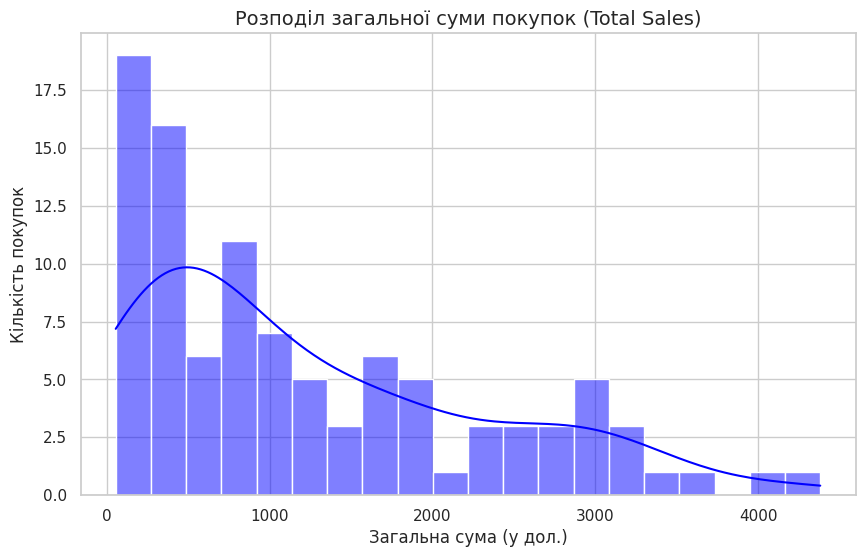
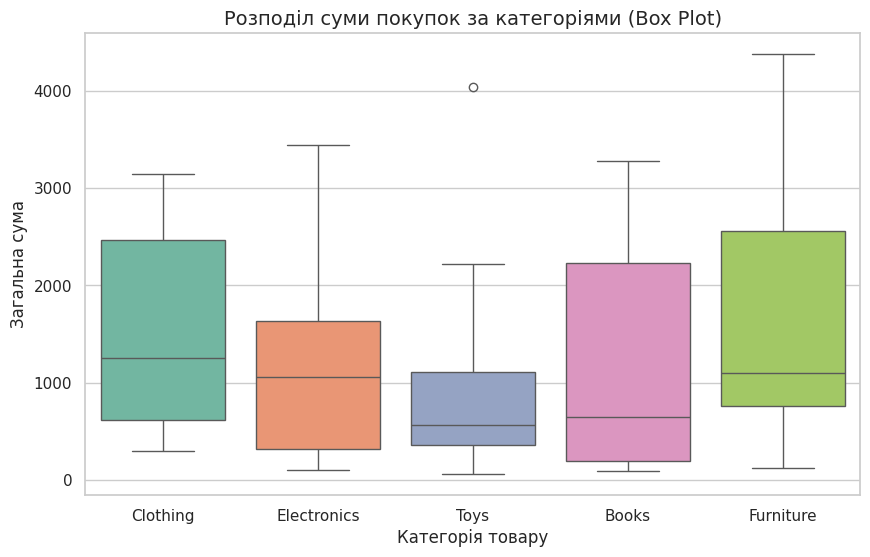
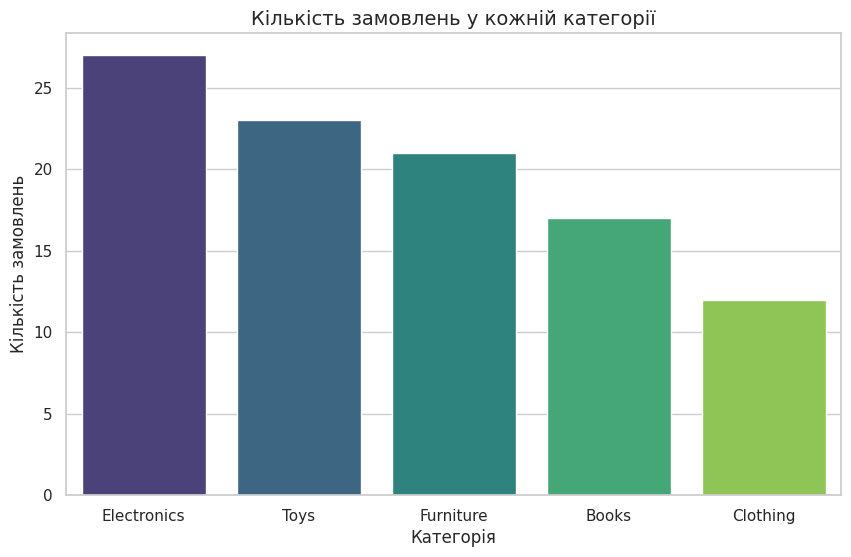
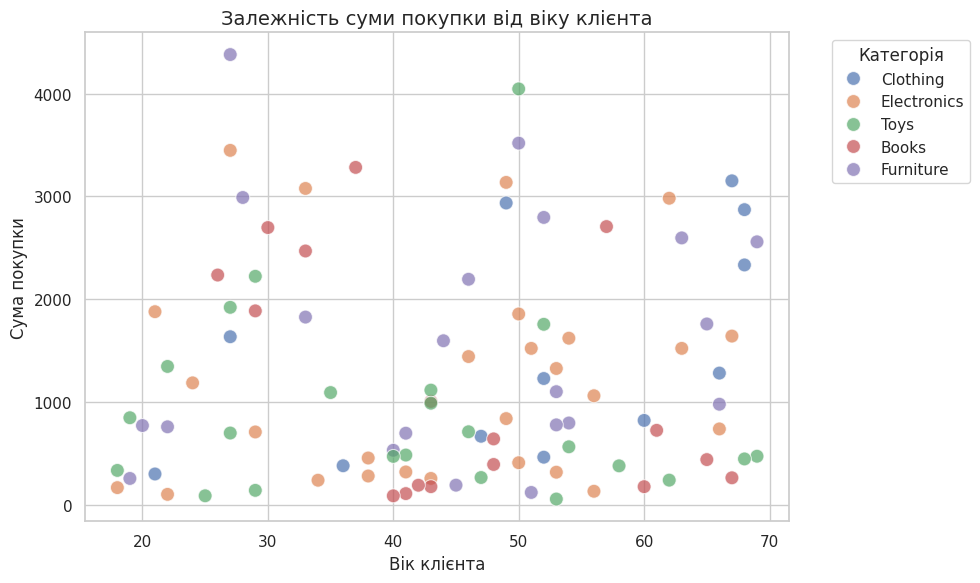
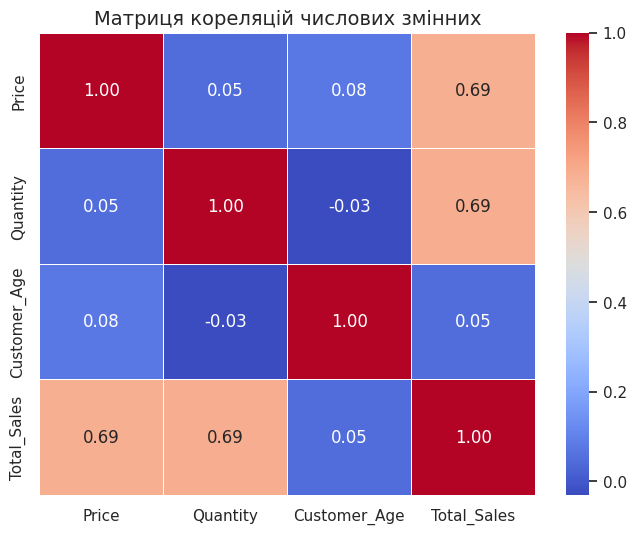
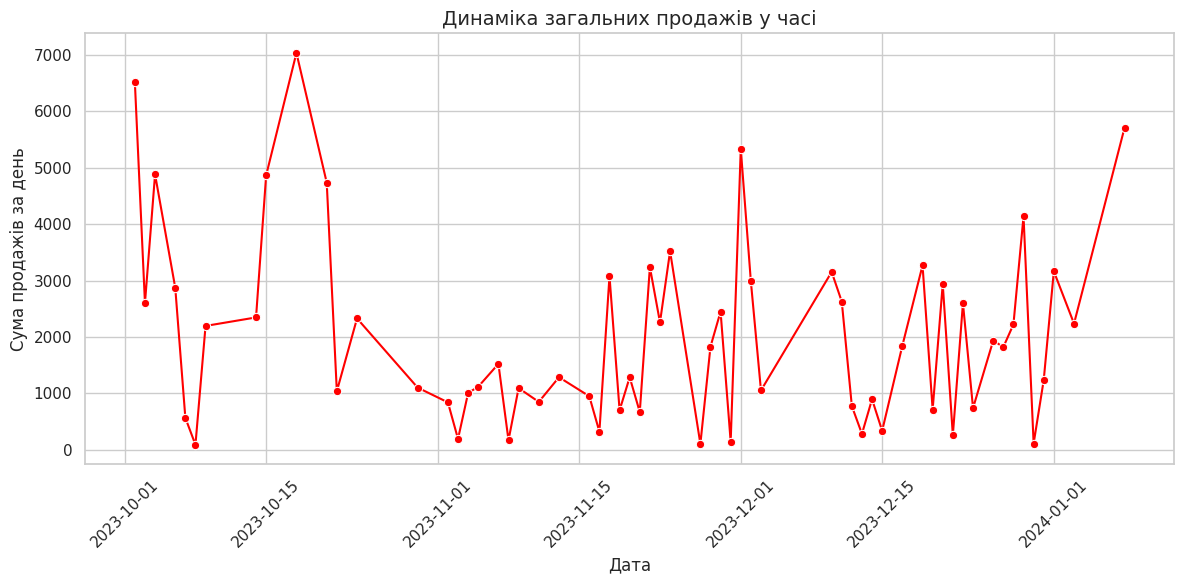

Generate these figures, in order, with matplotlib:
import pandas as pd
import numpy as np
import matplotlib.pyplot as plt
import seaborn as sns

# Налаштування стилю для графіків Seaborn
sns.set_theme(style="whitegrid")

# ==========================================
# БЛОК 0: Підготовка даних (Генерація розширеного датасету)
# ==========================================
np.random.seed(42)
dates = pd.date_range(start="2023-10-01", periods=100, freq="D")
categories = ["Electronics", "Clothing", "Furniture", "Toys", "Books"]

data = {
    "OrderID": range(1001, 1101),
    "Date": np.random.choice(dates, 100),
    "Category": np.random.choice(categories, 100),
    "Price": np.random.uniform(10, 500, 100),
    "Quantity": np.random.randint(1, 10, 100),
    "Customer_Age": np.random.randint(18, 70, 100)
}
df = pd.DataFrame(data)
df.loc[10:15, "Price"] = np.nan  # Додаємо трохи пропусків для імітації реальних даних
df["Total_Sales"] = df["Price"] * df["Quantity"]

print("--- 1-2. Аналіз та очищення даних ---")
# Очищення пропусків
df["Price"] = df["Price"].fillna(df["Price"].median())
df["Total_Sales"] = df["Price"] * df["Quantity"]
df["Date"] = pd.to_datetime(df["Date"])
print("Розмірність після очищення:", df.shape)
print("\nОписова статистика:\n", df.describe().round(2))


# ==========================================
# БЛОК 1: Гістограма з KDE (Розподіл числових даних)
# ==========================================
print("\n--- 3-5. Будуємо гістограму... ---")
plt.figure(figsize=(10, 6))
sns.histplot(df["Total_Sales"], bins=20, kde=True, color="blue")
plt.title("Розподіл загальної суми покупок (Total Sales)", fontsize=14)
plt.xlabel("Загальна сума (у дол.)")
plt.ylabel("Кількість покупок")
plt.savefig("1_histogram.png") # Збереження графіка
plt.show() # Закрийте вікно графіка, щоб продовжити виконання коду


# ==========================================
# БЛОК 2: Box Plot (Пошук аномалій та порівняння)
# ==========================================
print("--- 6. Будуємо Box Plot... ---")
plt.figure(figsize=(10, 6))
sns.boxplot(x="Category", y="Total_Sales", data=df, palette="Set2")
plt.title("Розподіл суми покупок за категоріями (Box Plot)", fontsize=14)
plt.xlabel("Категорія товару")
plt.ylabel("Загальна сума")
plt.savefig("2_boxplot.png")
plt.show()


# ==========================================
# БЛОК 3: Bar Chart (Аналіз категоріальних даних)
# ==========================================
print("--- 7. Будуємо Bar Chart (Кількість замовлень)... ---")
plt.figure(figsize=(10, 6))
sns.countplot(x="Category", data=df, palette="viridis", order=df["Category"].value_counts().index)
plt.title("Кількість замовлень у кожній категорії", fontsize=14)
plt.xlabel("Категорія")
plt.ylabel("Кількість замовлень")
plt.savefig("3_barchart.png")
plt.show()


# ==========================================
# БЛОК 4: Scatter Plot (Взаємозв'язок змінних)
# ==========================================
print("--- 8. Будуємо Scatter Plot... ---")
plt.figure(figsize=(10, 6))
sns.scatterplot(x="Customer_Age", y="Total_Sales", hue="Category", data=df, s=100, alpha=0.7)
plt.title("Залежність суми покупки від віку клієнта", fontsize=14)
plt.xlabel("Вік клієнта")
plt.ylabel("Сума покупки")
plt.legend(title="Категорія", bbox_to_anchor=(1.05, 1), loc='upper left')
plt.tight_layout()
plt.savefig("4_scatterplot.png")
plt.show()


# ==========================================
# БЛОК 5: Heatmap (Кореляційний аналіз)
# ==========================================
print("--- 9. Будуємо Heatmap кореляції... ---")
plt.figure(figsize=(8, 6))
# Відбираємо лише числові колонки для матриці кореляцій
numeric_df = df[["Price", "Quantity", "Customer_Age", "Total_Sales"]]
corr_matrix = numeric_df.corr()

sns.heatmap(corr_matrix, annot=True, cmap="coolwarm", fmt=".2f", linewidths=0.5)
plt.title("Матриця кореляцій числових змінних", fontsize=14)
plt.savefig("5_heatmap.png")
plt.show()


# ==========================================
# БЛОК 6: Line Plot (Часові дані)
# ==========================================
print("--- 11. Будуємо Line Plot (Динаміка в часі)... ---")
# Групуємо дані по місяцях та роках для згладжування лінії
df_sorted = df.sort_values("Date")
daily_sales = df_sorted.groupby("Date")["Total_Sales"].sum().reset_index()

plt.figure(figsize=(12, 6))
sns.lineplot(x="Date", y="Total_Sales", data=daily_sales, color="red", marker="o")
plt.title("Динаміка загальних продажів у часі", fontsize=14)
plt.xlabel("Дата")
plt.ylabel("Сума продажів за день")
plt.xticks(rotation=45)
plt.grid(True)
plt.tight_layout()
plt.savefig("6_lineplot.png")
plt.show()


# ==========================================
# БЛОК 7: Висновки (Вивід у консоль)
# ==========================================
print("\n==============================================")
print("ВИСНОВКИ ЗА РЕЗУЛЬТАТАМИ ДОСЛІДЖЕННЯ:")
print("1. Розподіл даних: Гістограма показує, що більшість чеків знаходяться в середньому ціновому діапазоні, розподіл має невелику асиметрію.")
print("2. Аномалії: Box Plot допоміг виявити потенційні викиди (одиничні дуже дорогі покупки). Їх видаляти недоцільно, оскільки це реальні оптові замовлення.")
print("3. Взаємозв'язки: Heatmap показує сильну кореляцію (близько 0.7-0.8) між 'Price'/'Quantity' та 'Total_Sales', що є логічним математичним наслідком. Вік ('Customer_Age') майже не корелює із сумою покупки.")
print("4. Часові тренди: На Line Plot видно піки активності продажів у певні дні, що може бути пов'язано з вихідними або акціями.")
print("==============================================\n")
print("Усі графіки успішно збережені у форматах .png у папку з проєктом!")
